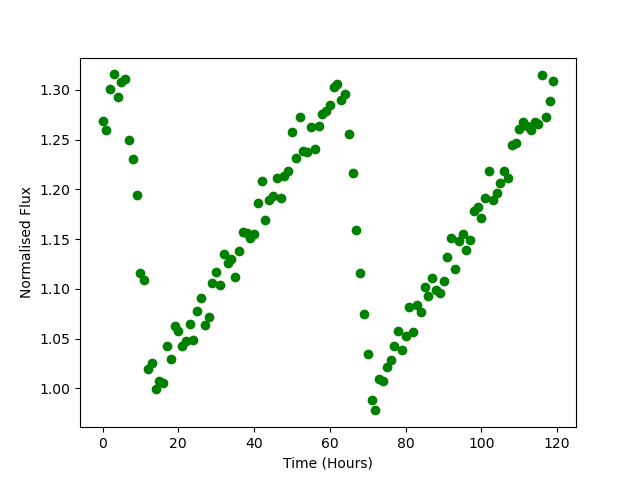

Data behind this chart, as committed beside it:
Time, Flux
0.0, 1.268
1.0, 1.26
2.0, 1.301
3.0, 1.315
4.0, 1.293
5.0, 1.308
6.0, 1.311
7.0, 1.25
8.0, 1.23
9.0, 1.194
10.0, 1.116
11.0, 1.109
12.0, 1.02
13.0, 1.026
14.0, 0.9991
15.0, 1.007
16.0, 1.005
17.0, 1.042
18.0, 1.029
19.0, 1.062
20.0, 1.058
21.0, 1.043
22.0, 1.047
23.0, 1.065
24.0, 1.049
25.0, 1.078
26.0, 1.091
27.0, 1.064
28.0, 1.072
29.0, 1.106
30.0, 1.117
31.0, 1.104
32.0, 1.135
33.0, 1.126
34.0, 1.13
35.0, 1.112
36.0, 1.138
37.0, 1.157
38.0, 1.157
39.0, 1.151
40.0, 1.155
41.0, 1.186
42.0, 1.208
43.0, 1.17
44.0, 1.189
45.0, 1.193
46.0, 1.212
47.0, 1.191
48.0, 1.213
49.0, 1.219
50.0, 1.258
51.0, 1.232
52.0, 1.273
53.0, 1.238
54.0, 1.238
55.0, 1.262
56.0, 1.241
57.0, 1.264
58.0, 1.275
59.0, 1.279
... 60 more rows
